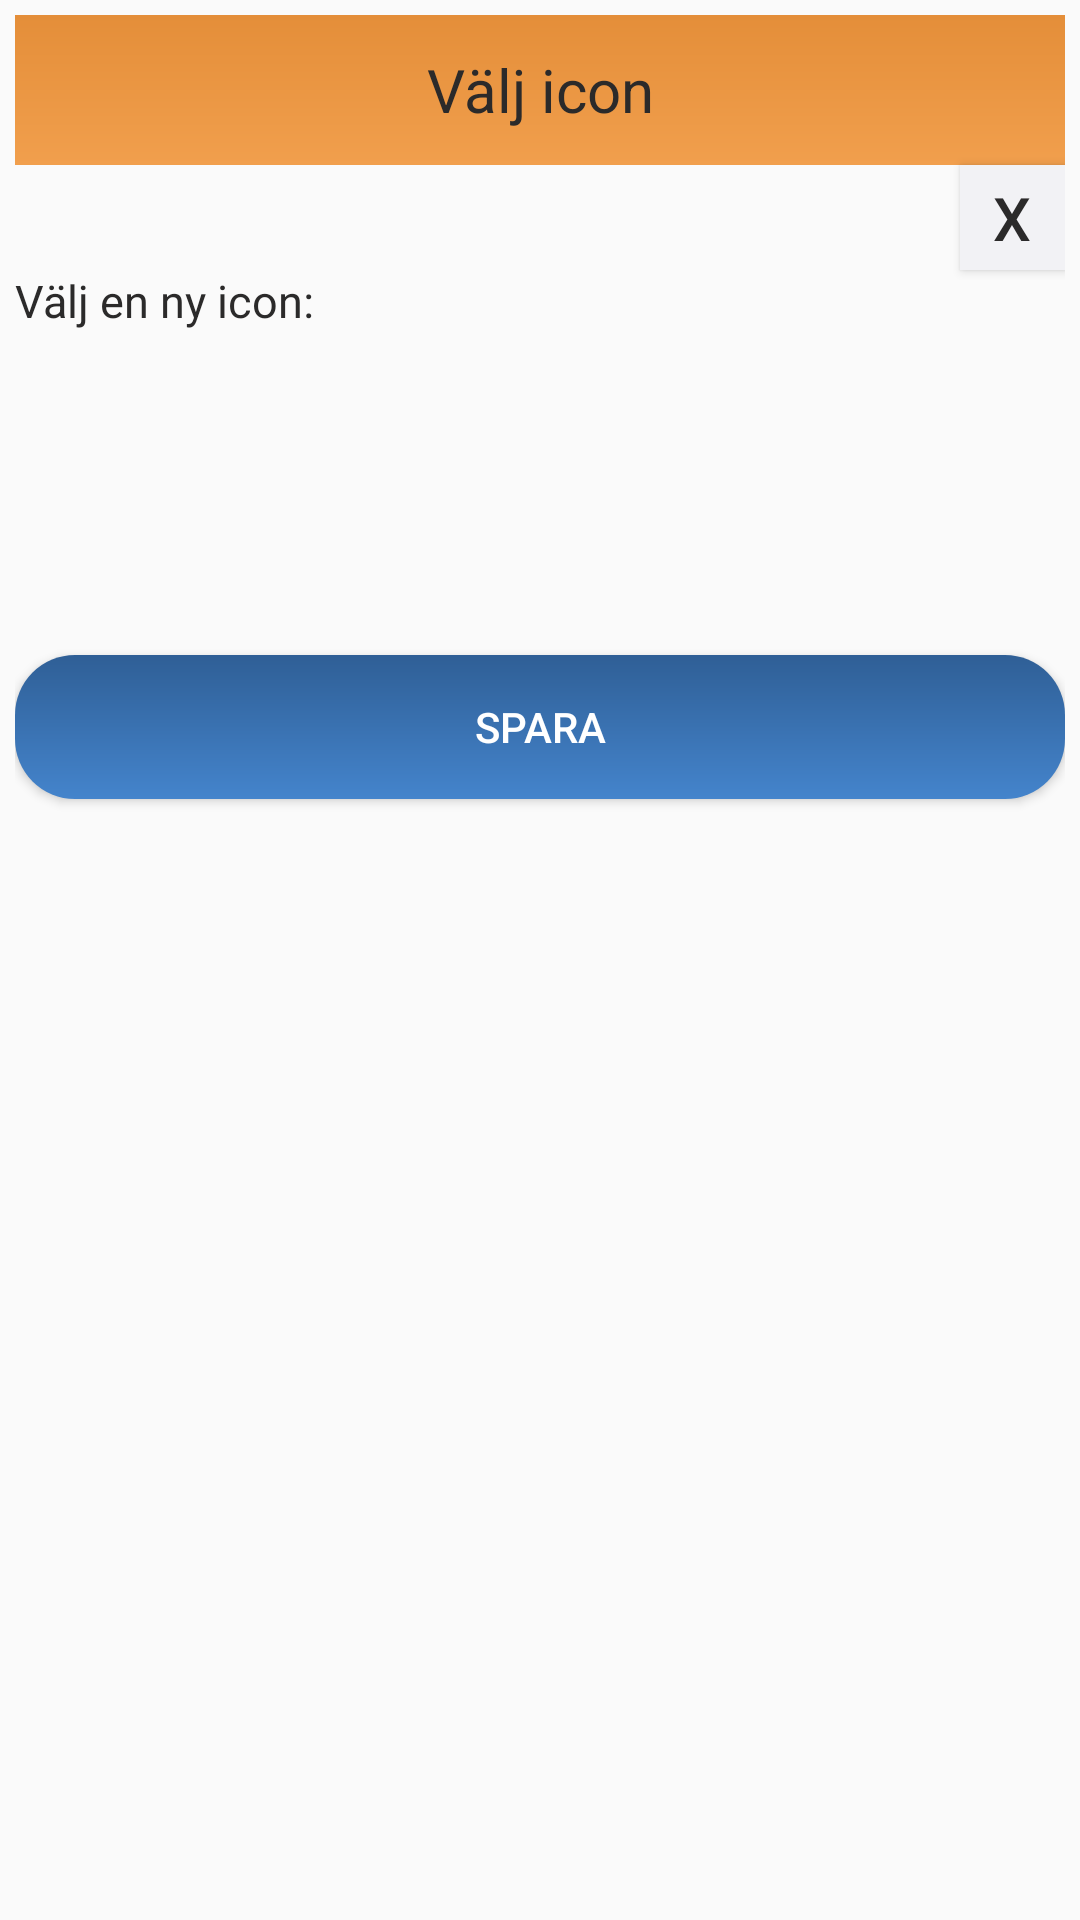

Produce the Android XML layout that renders to this screen, including the resource entries it uses.
<!-- AndroidManifest.xml: application theme AppTheme -->
<!-- res/layout/activity_icon_adder.xml -->
<?xml version="1.0" encoding="utf-8"?>
<LinearLayout xmlns:android="http://schemas.android.com/apk/res/android"
    xmlns:app="http://schemas.android.com/apk/res-auto"
    xmlns:tools="http://schemas.android.com/tools"
    android:id="@+id/activity_icon_adder"
    android:orientation="vertical"
    android:layout_width="match_parent"
    android:layout_height="match_parent"
    android:paddingBottom="5dp"
    android:paddingLeft="5dp"
    android:paddingRight="5dp"
    android:paddingTop="5dp"
    tools:context="app.garvinen.leadtheway.IconAdder">


    <TextView
        android:text="Välj icon"
        android:textSize="20sp"
        android:textColor="#2b2a2a"
        android:background="@drawable/custom_header"
        android:gravity="center"
        android:layout_width="match_parent"
        android:layout_height="50sp"
        android:id="@+id/HeaderSearch"/>



    <Button
        android:id="@+id/buttonClose"
        android:text="X"
        android:textColor="#2b2a2a"
        android:textSize="20sp"
        android:layout_width="35sp"
        android:layout_height="35sp"
        android:layout_gravity="right"
        android:background="#f2f2f5" />


    <TextView
        android:id="@+id/LabelChoose"
        android:text="Välj en ny icon:"
        android:layout_width="wrap_content"
        android:layout_height="wrap_content"
        android:textSize="15sp"
        android:layout_marginBottom="20sp"
        android:textColor="#2b2a2a"
        />

    <LinearLayout
        android:layout_width="match_parent"
        android:layout_height="wrap_content"
        android:orientation="horizontal">

    <ImageView
        android:layout_width="78dp"
        android:layout_height="66dp"
        app:srcCompat="@drawable/activity"
        android:id="@+id/imageView" />

    <ImageView
        android:layout_width="83dp"
        android:layout_height="68dp"
        app:srcCompat="@drawable/boy"
        android:id="@+id/imageView2" />

    </LinearLayout>

    <Button
        android:text="Spara"
        android:layout_width="match_parent"
        android:layout_height="wrap_content"
        android:textColor="#FFFFFF"
        android:layout_marginTop="20sp"
        android:background="@drawable/next_button"
        android:id="@+id/buttonSave"
        android:onClick="buttonClick"/>


</LinearLayout>
<!-- resources referenced by this layout -->
<resources>
  <!-- drawable custom_header (drawable) -->
  <?xml version="1.0" encoding="utf-8"?>
  <shape xmlns:android="http://schemas.android.com/apk/res/android">
      <gradient android:angle="270"
          android:startColor="#e48e39"
          android:endColor="#F19F4D"/>
      <size android:height="30sp"/>
  </shape>
  <!-- drawable next_button (drawable) -->
  <?xml version="1.0" encoding="utf-8"?>
  <shape xmlns:android="http://schemas.android.com/apk/res/android">
  
      <gradient android:angle="270"
          android:startColor="#2f5f96"
          android:endColor="#4484cc" />
  
      <corners android:radius="20sp"/>
      <size android:height="15sp"/>
  </shape>
  <style name="AppTheme" parent="Theme.AppCompat.Light.DarkActionBar">
          
          <item name="colorPrimary">@color/colorPrimary</item>
          <item name="colorPrimaryDark">@color/colorPrimaryDark</item>
          <item name="colorAccent">@color/colorAccent</item>
      </style>
  <!-- not gathered from this repository: default colours our renderer supplied (Android Studio template values) -->
  <color name="colorPrimary">#FF6200EE</color>
  <color name="colorPrimaryDark">#FF3700B3</color>
  <color name="colorAccent">#FF03DAC5</color>
</resources>
